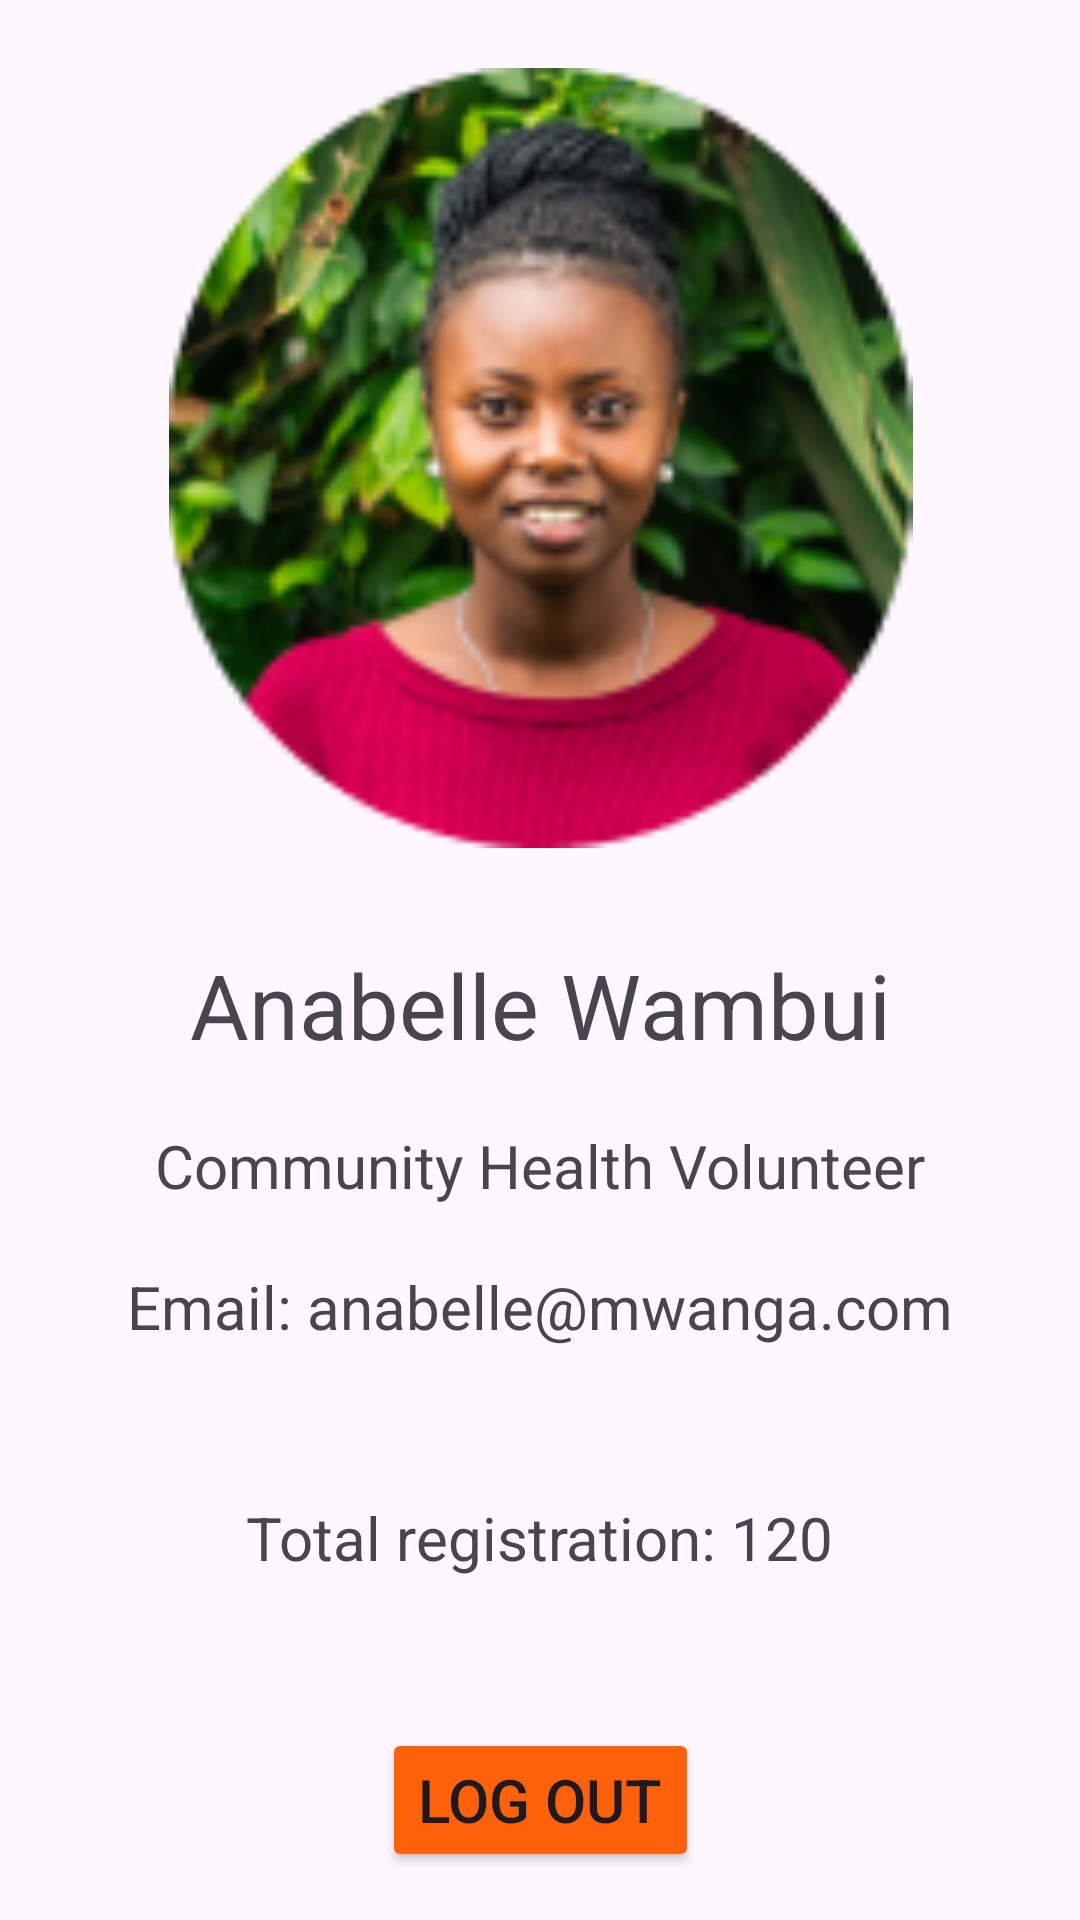

Produce the Android XML layout that renders to this screen, including the resource entries it uses.
<!-- AndroidManifest.xml: application theme Theme.Mwanga -->
<!-- res/layout/activity_profile.xml -->
<?xml version="1.0" encoding="utf-8"?>
<androidx.constraintlayout.widget.ConstraintLayout xmlns:android="http://schemas.android.com/apk/res/android"
    xmlns:app="http://schemas.android.com/apk/res-auto"
    xmlns:tools="http://schemas.android.com/tools"
    android:layout_width="match_parent"
    android:layout_height="match_parent"
    tools:context=".Profile">

    <Button
        android:id="@+id/btnLogout"
        android:layout_width="wrap_content"
        android:layout_height="wrap_content"
        android:layout_marginBottom="16dp"
        android:backgroundTint="#FD620B"
        android:text="Log out"
        android:textColorHighlight="#FD620B"
        android:textColorLink="#FD620B"
        android:textSize="20dp"
        app:layout_constraintBottom_toBottomOf="parent"
        app:layout_constraintEnd_toEndOf="parent"
        app:layout_constraintStart_toEndOf="@+id/btnLogout" />

    <TextView
        android:id="@+id/tvPro"
        android:layout_width="wrap_content"
        android:layout_height="wrap_content"
        android:layout_marginBottom="60dp"
        android:text="Profile"
        android:textColor="#F44336"
        android:textSize="45dp"
        app:layout_constraintBottom_toTopOf="@+id/imageView3"
        app:layout_constraintEnd_toEndOf="parent"
        app:layout_constraintHorizontal_bias="0.48"
        app:layout_constraintStart_toStartOf="parent" />

    <TextView
        android:id="@+id/textView4"
        android:layout_width="wrap_content"
        android:layout_height="wrap_content"
        android:layout_marginBottom="50dp"
        android:text="Total registration: 120"
        android:textSize="20dp"
        app:layout_constraintBottom_toTopOf="@+id/btnLogout"
        app:layout_constraintEnd_toEndOf="parent"
        app:layout_constraintStart_toStartOf="parent" />

    <TextView
        android:id="@+id/textView5"
        android:layout_width="wrap_content"
        android:layout_height="wrap_content"
        android:layout_marginBottom="50dp"
        android:text="Email: anabelle@mwanga.com"
        android:textSize="20dp"
        app:layout_constraintBottom_toTopOf="@+id/textView4"
        app:layout_constraintEnd_toEndOf="parent"
        app:layout_constraintStart_toStartOf="parent" />

    <TextView
        android:id="@+id/textView7"
        android:layout_width="wrap_content"
        android:layout_height="wrap_content"
        android:layout_marginBottom="20dp"
        android:text="Community Health Volunteer"
        android:textSize="20dp"
        app:layout_constraintBottom_toTopOf="@+id/textView5"
        app:layout_constraintEnd_toEndOf="parent"
        app:layout_constraintStart_toStartOf="parent" />

    <TextView
        android:id="@+id/textView8"
        android:layout_width="wrap_content"
        android:layout_height="wrap_content"
        android:layout_marginBottom="20dp"
        android:text="Anabelle Wambui"
        android:textSize="30dp"
        app:layout_constraintBottom_toTopOf="@+id/textView7"
        app:layout_constraintEnd_toEndOf="parent"
        app:layout_constraintStart_toStartOf="parent" />

    <ImageView
        android:id="@+id/imageView3"
        android:layout_width="305dp"
        android:layout_height="260dp"
        android:layout_marginBottom="32dp"
        app:layout_constraintBottom_toTopOf="@+id/textView8"
        app:layout_constraintEnd_toEndOf="parent"
        app:layout_constraintStart_toStartOf="parent"
        app:srcCompat="@drawable/july" />

</androidx.constraintlayout.widget.ConstraintLayout>
<!-- resources referenced by this layout -->
<resources>
  <!-- drawable july: png bitmap (drawable, 34081 bytes) -->
  <style name="Theme.Mwanga" parent="Base.Theme.Mwanga" />
  <style name="Base.Theme.Mwanga" parent="Theme.Material3.Light.NoActionBar">
          
          
          <item name="android:navigationBarColor">@android:color/transparent</item>
          <item name="android:statusBarColor">@android:color/tertiary_text_light</item>
          <item name="android:windowLightStatusBar">true</item>
          <item name="android:windowTranslucentStatus">true</item>
          <item name="textAppearanceTitleMedium">@style/TextAppearance.App.TitleMedium</item>
          <item name="extendedFloatingActionButtonStyle">
              @style/Widget.App.ExtendedFloatingActionButton
          </item>
      </style>
  <style name="TextAppearance.App.TitleMedium" parent="TextAppearance.Material3.TitleMedium">
          <item name="fontFamily">@font/laila_semibold</item>
          <item name="android:fontFamily">@font/laila_semibold</item>
          <item name="android:textSize">25sp</item>
      </style>
  <style name="Widget.App.ExtendedFloatingActionButton" parent="Widget.Material3.ExtendedFloatingActionButton.Icon.Primary">
          <item name="materialThemeOverlay">@style/ThemeOverlay.App.FloatingActionButton</item>
      </style>
  <style name="ThemeOverlay.App.FloatingActionButton" parent="">
          <item name="colorContainer">@color/main_color</item>
          <item name="colorOnContainer">@color/black</item>
          <item name="fontFamily">@font/ubuntu_regular</item>
      </style>
  <color name="main_color">#EB4B06</color>
  <color name="black">#000000</color>
</resources>
